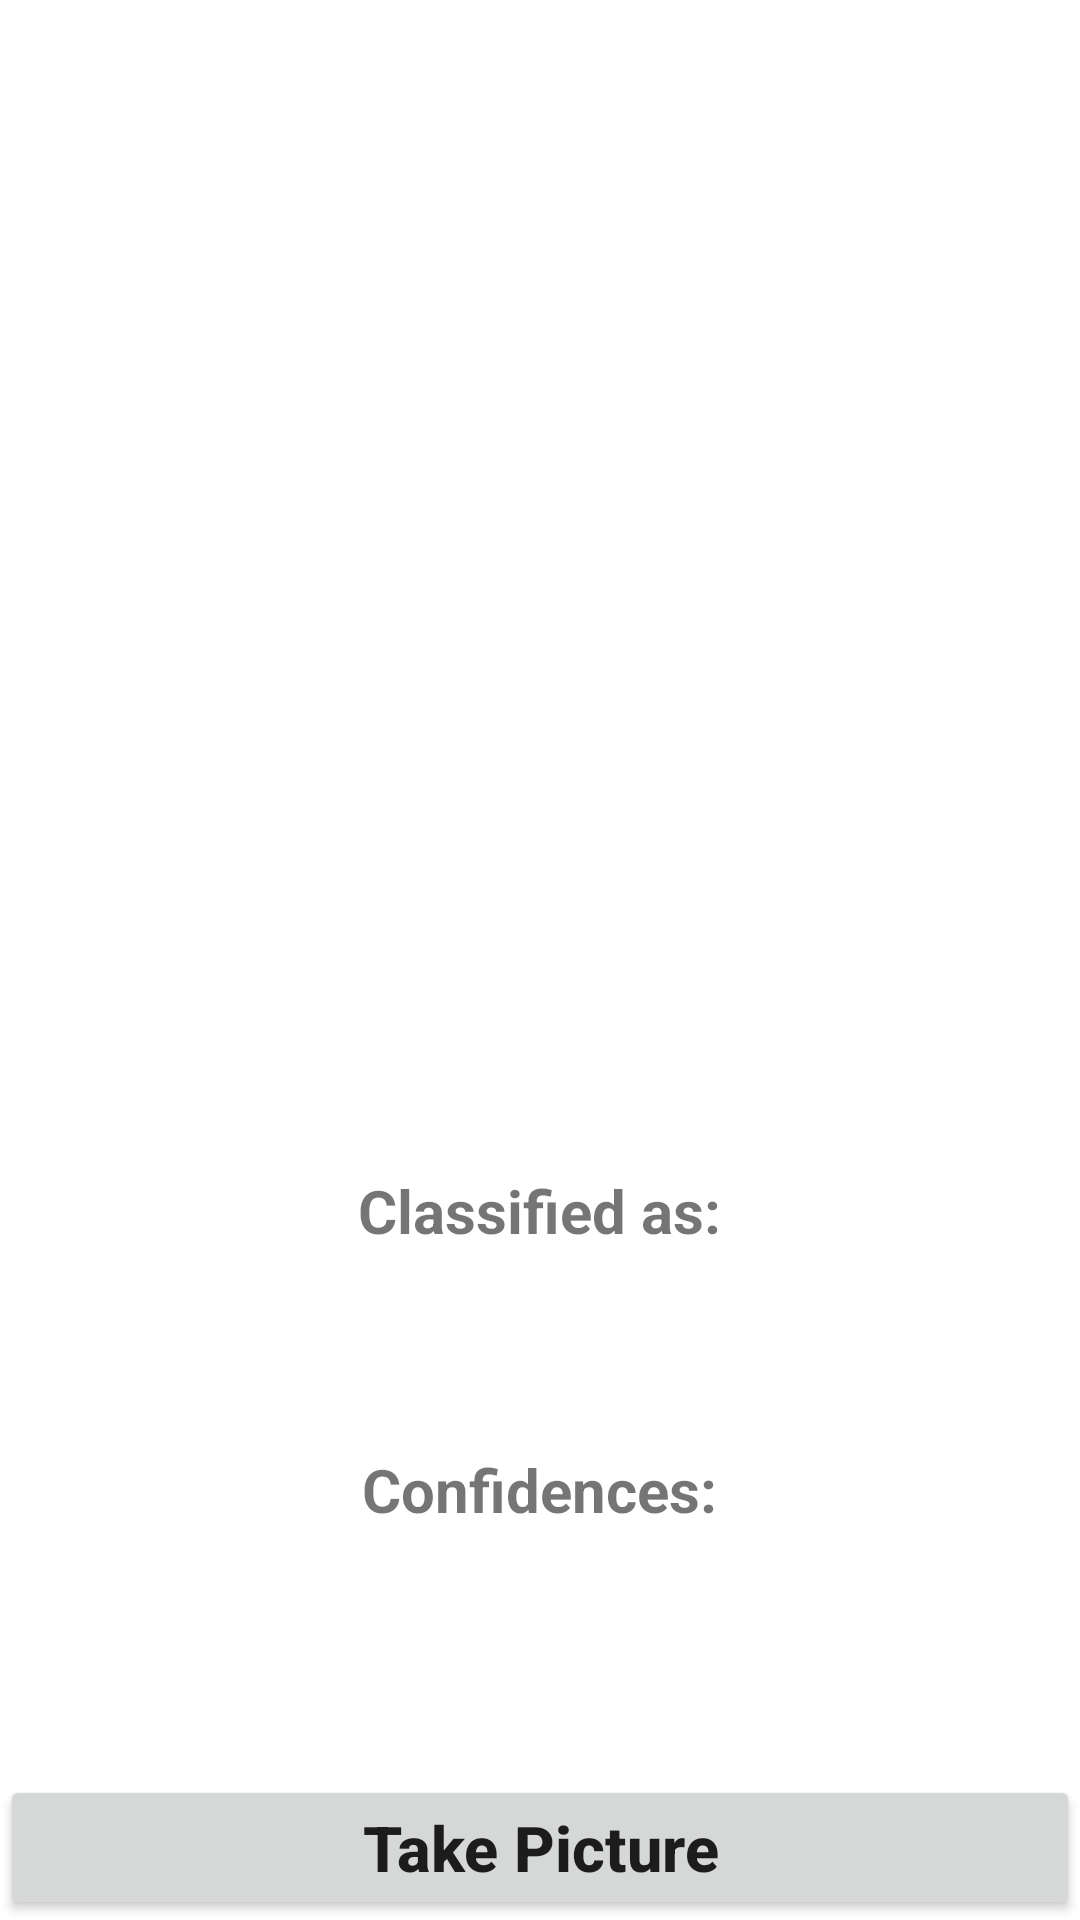

Reconstruct the res/layout file that produces this screen, plus the resources it refers to.
<!-- AndroidManifest.xml: application theme Theme.Appv6 -->
<!-- res/layout/reconocimiento_imagenes.xml -->
<?xml version="1.0" encoding="utf-8"?>
<RelativeLayout
    xmlns:android="http://schemas.android.com/apk/res/android"
    android:layout_width="match_parent"
    android:layout_height="match_parent"
    android:layout_marginTop="?attr/actionBarSize">

    <Button
        android:id="@+id/button"
        android:layout_width="match_parent"
        android:layout_height="wrap_content"
        android:layout_alignParentBottom="true"
        android:text="Take Picture"
        android:textAllCaps="false"
        android:textSize="21sp"
        android:textStyle="bold" />

    <ImageView
        android:id="@+id/imageView"
        android:layout_width="370sp"
        android:layout_height="370sp"
        android:layout_centerHorizontal="true"
        android:layout_marginTop="10sp" />

    <TextView
        android:id="@+id/classified"
        android:layout_width="wrap_content"
        android:layout_height="wrap_content"
        android:layout_below="@+id/imageView"
        android:layout_centerHorizontal="true"
        android:layout_marginTop="10sp"
        android:text="Classified as:"
        android:textSize="20sp"
        android:textStyle="bold" />

    <TextView
        android:id="@+id/result"
        android:layout_width="wrap_content"
        android:layout_height="wrap_content"
        android:layout_below="@+id/classified"
        android:layout_centerHorizontal="true"
        android:textColor="#C30000"
        android:textSize="27sp"
        android:textStyle="bold" />

    <TextView
        android:id="@+id/confidencesText"
        android:layout_width="wrap_content"
        android:layout_height="wrap_content"
        android:layout_below="@+id/result"
        android:layout_centerHorizontal="true"
        android:layout_marginTop="30sp"
        android:text="Confidences:"
        android:textSize="20sp"
        android:textStyle="bold" />

    <TextView
        android:id="@+id/confidence"
        android:layout_width="wrap_content"
        android:layout_height="wrap_content"
        android:layout_below="@+id/confidencesText"
        android:layout_centerHorizontal="true"
        android:textColor="#000"
        android:textSize="22sp" />
</RelativeLayout>
<!-- resources referenced by this layout -->
<resources>
  <style name="Theme.Appv6" parent="Theme.MaterialComponents.DayNight.NoActionBar">
          
          <item name="colorPrimary">@color/purple_200</item>
          <item name="colorPrimaryVariant">@color/purple_700</item>
          <item name="colorOnPrimary">@color/black</item>
          
          <item name="colorSecondary">@color/teal_200</item>
          <item name="colorSecondaryVariant">@color/teal_200</item>
          <item name="colorOnSecondary">@color/black</item>
          
          <item name="android:statusBarColor">?attr/colorPrimaryVariant</item>
          
      </style>
  <!-- not gathered from this repository: default colours our renderer supplied (Android Studio template values) -->
  <color name="purple_200">#FFBB86FC</color>
  <color name="purple_700">#FF3700B3</color>
  <color name="teal_200">#FF03DAC5</color>
  <color name="black">#FF000000</color>
</resources>
